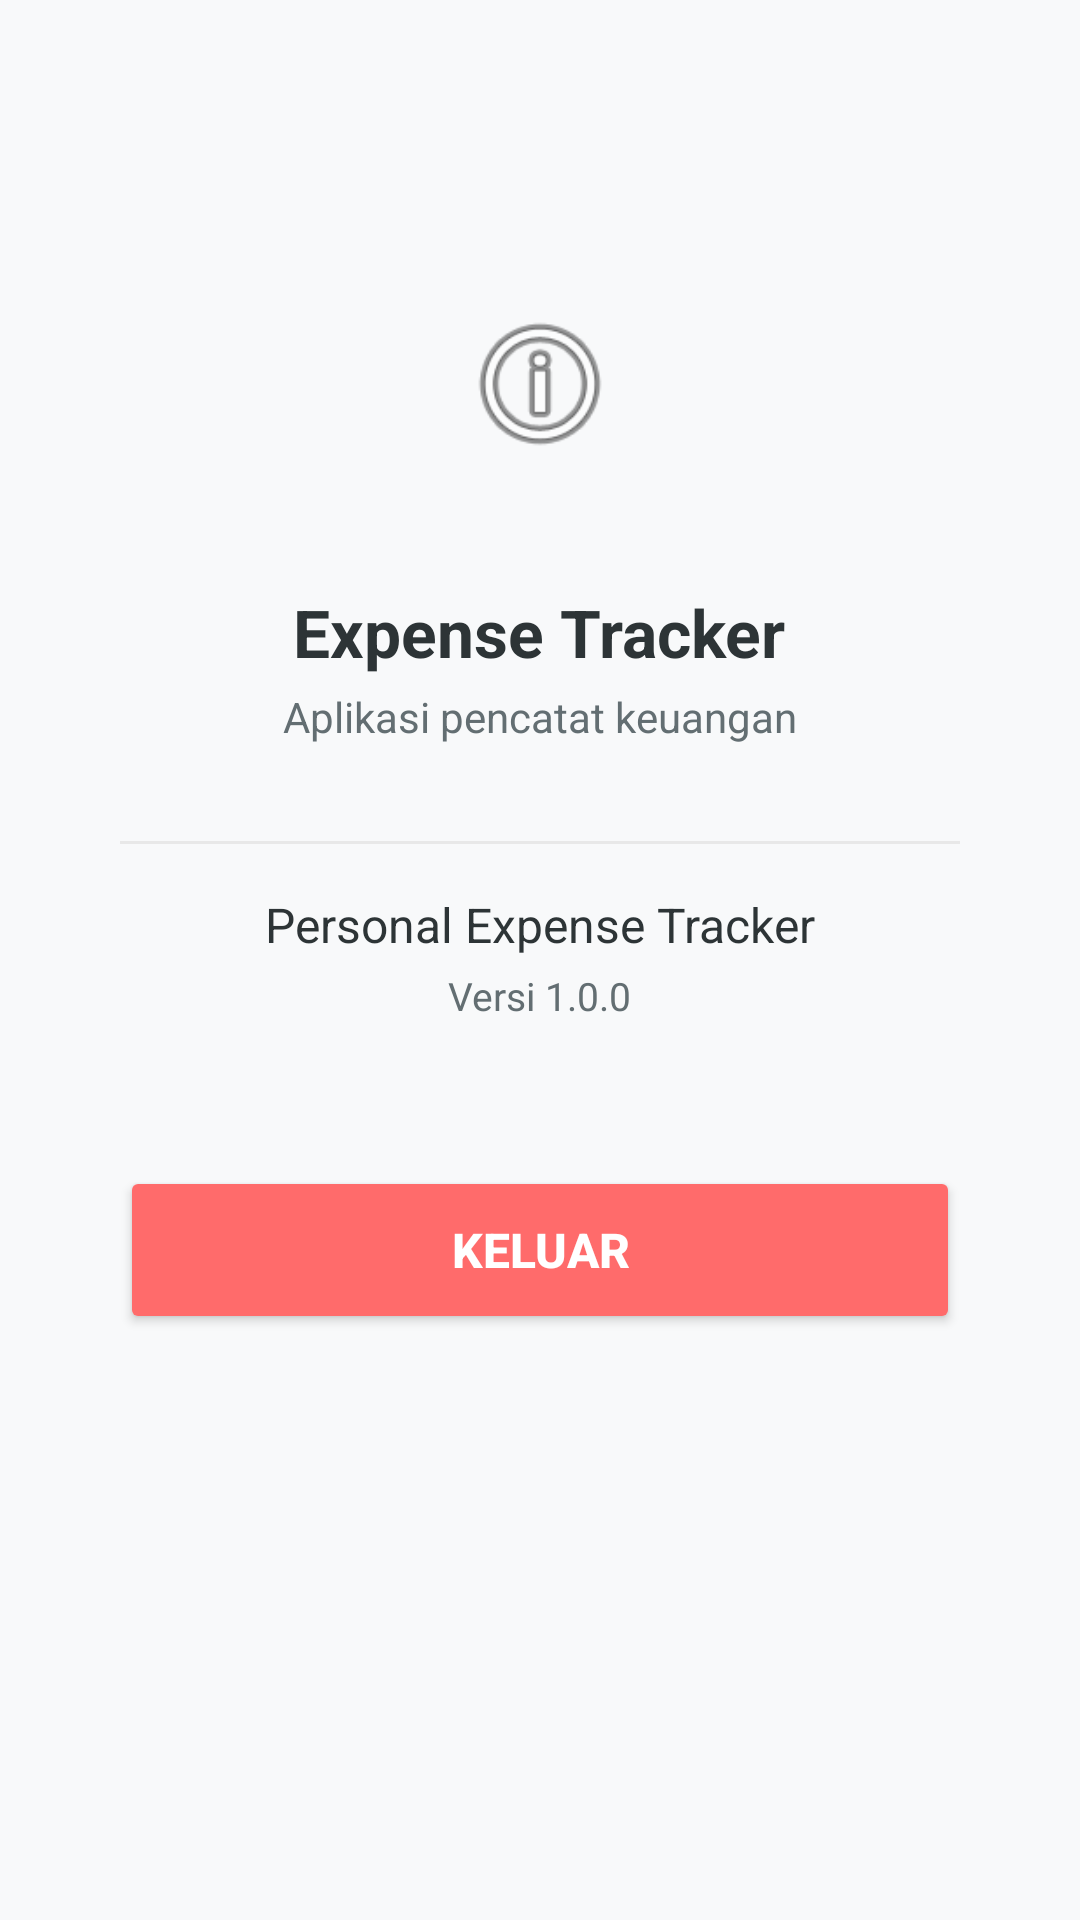

Android layout source for this screen:
<!-- AndroidManifest.xml: application theme Theme.ExpenseTracker -->
<!-- res/layout/fragment_profile.xml -->
<?xml version="1.0" encoding="utf-8"?>
<LinearLayout xmlns:android="http://schemas.android.com/apk/res/android"
    xmlns:app="http://schemas.android.com/apk/res-auto"
    android:layout_width="match_parent"
    android:layout_height="match_parent"
    android:background="@color/background"
    android:orientation="vertical"
    android:gravity="center_horizontal"
    android:padding="40dp">

    <ImageView
        android:layout_width="96dp"
        android:layout_height="96dp"
        android:layout_marginTop="40dp"
        android:src="@android:drawable/ic_menu_info_details"
        android:backgroundTint="@color/primary_light"
        android:padding="20dp"
        android:background="@drawable/bg_icon_green" />

    <TextView
        android:id="@+id/tvUsername"
        android:layout_width="wrap_content"
        android:layout_height="wrap_content"
        android:layout_marginTop="20dp"
        android:text="@string/app_name"
        android:textColor="@color/text_primary"
        android:textSize="22sp"
        android:textStyle="bold" />

    <TextView
        android:layout_width="wrap_content"
        android:layout_height="wrap_content"
        android:layout_marginTop="4dp"
        android:text="Aplikasi pencatat keuangan"
        android:textColor="@color/text_secondary"
        android:textSize="14sp" />

    <View
        android:layout_width="match_parent"
        android:layout_height="1dp"
        android:layout_marginTop="32dp"
        android:background="@color/divider" />

    <LinearLayout
        android:layout_width="match_parent"
        android:layout_height="wrap_content"
        android:layout_marginTop="16dp"
        android:orientation="vertical"
        android:gravity="center">

        <TextView
            android:layout_width="wrap_content"
            android:layout_height="wrap_content"
            android:text="Personal Expense Tracker"
            android:textColor="@color/text_primary"
            android:textSize="16sp" />

        <TextView
            android:layout_width="wrap_content"
            android:layout_height="wrap_content"
            android:layout_marginTop="4dp"
            android:text="Versi 1.0.0"
            android:textColor="@color/text_secondary"
            android:textSize="13sp" />
    </LinearLayout>

    <Button
        android:id="@+id/btnLogout"
        android:layout_width="match_parent"
        android:layout_height="56dp"
        android:layout_marginTop="48dp"
        android:backgroundTint="@color/red"
        android:text="@string/logout"
        android:textColor="@color/white"
        android:textSize="16sp"
        android:textStyle="bold"
        app:cornerRadius="16dp" />

</LinearLayout>
<!-- resources referenced by this layout -->
<resources>
  <color name="background">#F8F9FA</color>
  <color name="divider">#E8E8E8</color>
  <color name="primary_light">#A5D6A7</color>
  <color name="red">#FF6B6B</color>
  <color name="text_primary">#2D3436</color>
  <color name="text_secondary">#636E72</color>
  <color name="white">#FFFFFF</color>
  <string name="app_name">Expense Tracker</string>
  <string name="logout">Keluar</string>
  <style name="Theme.ExpenseTracker" parent="Theme.Material3.Light.NoActionBar">
          <item name="colorPrimary">@color/primary</item>
          <item name="colorOnPrimary">@color/white</item>
          <item name="colorPrimaryContainer">@color/primary_light</item>
          <item name="colorOnPrimaryContainer">@color/text_primary</item>
          <item name="colorSecondary">@color/accent</item>
          <item name="colorOnSecondary">@color/white</item>
          <item name="colorSecondaryContainer">@color/accent_light</item>
          <item name="colorOnSecondaryContainer">@color/text_primary</item>
          <item name="colorTertiary">@color/purple</item>
          <item name="colorOnTertiary">@color/white</item>
          <item name="colorSurface">@color/surface</item>
          <item name="colorOnSurface">@color/on_surface</item>
          <item name="colorSurfaceVariant">@color/background</item>
          <item name="colorOnSurfaceVariant">@color/text_secondary</item>
          <item name="colorError">@color/red</item>
          <item name="colorOnError">@color/white</item>
          <item name="android:colorBackground">@color/background</item>
          <item name="android:statusBarColor">@color/primary_light</item>
          <item name="android:navigationBarColor">@color/surface</item>
      </style>
  <color name="primary">#81C784</color>
  <color name="accent">#FFB74D</color>
  <color name="accent_light">#FFCC80</color>
  <color name="purple">#A29BFE</color>
  <color name="surface">#FFFFFF</color>
  <color name="on_surface">#2D3436</color>
</resources>
